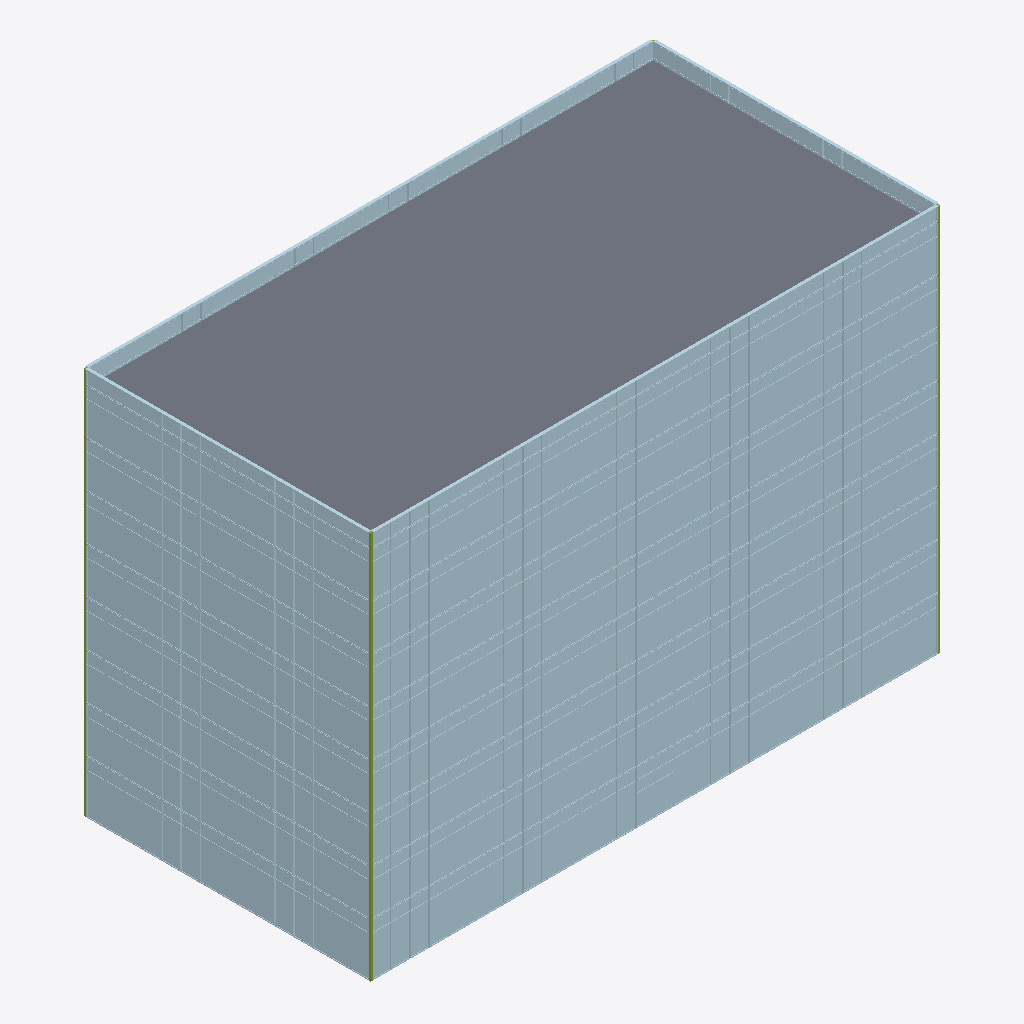
Isometric view of an IFC building model (IFC-SPF (STEP), schema IFC4, length unit millimetre), seen from the south-west, elements coloured by IFC class (only those large enough to see are counted): 396 plates (pale blue), 3 members (olive), 1 slab (grey).
Extent 48.5 m × 24.5 m × 33.3 m (x, y, z). Storeys (9): L1 at 0.00 m; L2 at 4.50 m; L3 at 8.40 m; L4 at 12.30 m; L5 at 16.20 m; L6 at 20.10 m; L7 at 24.00 m; L8 at 27.90 m; RF at 31.80 m. Elements (823): 810 IfcPlate, 9 IfcSlab, 4 IfcMember.

HEADER;
FILE_DESCRIPTION(('ViewDefinition [CoordinationView]'),'2;1');
FILE_NAME('facade_bim.ifc','2026-09-23T00:00:00',(''),(''),'IfcOpenShell 0.8.5','facade-bim/scripts/export_ifc.py','');
FILE_SCHEMA(('IFC4'));
ENDSEC;
DATA;
#1=IFCPROJECT('2S7KYq0K9QZfed_IspUA4z',$,'单元式幕墙 BIM（虚构示例建筑）',$,$,$,$,(#11),#5);
#13=IFCSITE('2QA5KAmWfGOhSV0kdMNCcg',$,'场地',$,$,$,$,$,$,$,$,$,$,$);
#14=IFCBUILDING('3tO_0hFrTM9fxaPGZRUk3G',$,'示例办公楼',$,$,$,$,$,$,$,$,$);
#17=IFCBUILDINGSTOREY('3edehYY6XTVQBt7LQ2SCrE',$,'L1',$,$,$,$,$,$,0.0);
#18=IFCBUILDINGSTOREY('0ntoN709HTKvB2tvBlPP5h',$,'L2',$,$,$,$,$,$,4500.0);
#19=IFCBUILDINGSTOREY('3360vg0tLJWvLNU$D_pgQT',$,'L3',$,$,$,$,$,$,8400.0);
#20=IFCBUILDINGSTOREY('2YD0FxzVjKZwNQj0e6oHqq',$,'L4',$,$,$,$,$,$,12300.0);
#21=IFCBUILDINGSTOREY('1lMZyjRIDPSOXPdexkMqox',$,'L5',$,$,$,$,$,$,16200.0);
#22=IFCBUILDINGSTOREY('0iugdNm1nQPuRTv3czB0lQ',$,'L6',$,$,$,$,$,$,20100.0);
#23=IFCBUILDINGSTOREY('04EqukYgfT5wSUwLzLj8ro',$,'L7',$,$,$,$,$,$,24000.0);
#24=IFCBUILDINGSTOREY('0DwlBhS4XHywGspZU7jLsu',$,'L8',$,$,$,$,$,$,27900.0);
#25=IFCBUILDINGSTOREY('1KNT1f709OfhPS1m8u8_sB',$,'RF',$,$,$,$,$,$,31800.0);
#165799=IFCSLAB('0kpmMa90HK$xDvvkcVs8T4',$,'楼板 RF',$,$,#165811,#165808,$,.FLOOR.);
#165642=IFCMEMBER('1fuX0bNhHJ9vrn2Kl6ryWO',$,'转角立柱 1',$,$,#165655,#165651,$,.MULLION.);
#5652=IFCPLATE('36JxTDefzLxh8vIT4V2i3N',$,'W-L1-05',$,$,#60025,$,$,$);
#1168=IFCPLATE('3Jk0Fc5anOautpasUKXDJt',$,'S-L1-04',$,$,#49249,$,$,$);
#1227=IFCPLATE('3FdVOj1eXSuw9sS99ZXFMX',$,'S-L1-05',$,$,#49390,$,$,$);
#1286=IFCPLATE('2P9KPPMjPVL88bZnn8rlyT',$,'S-L1-06',$,$,#49531,$,$,$);
#1463=IFCPLATE('2RYav8nRvT6PD2je_9KOak',$,'S-L1-09',$,$,#49954,$,$,$);
#1699=IFCPLATE('3qUopTe3DGdBROZRMUsn8w',$,'S-L1-13',$,$,#50518,$,$,$);
#1817=IFCPLATE('3MYHC_96bLHR1IAcsvXwlq',$,'S-L1-15',$,$,#50800,$,$,$);
#1994=IFCPLATE('1kucU_SgHOsuss$IhjqVhu',$,'S-L1-18',$,$,#51283,$,$,$);
#2112=IFCPLATE('2X2Sf2GSPL7ONUPl3iNcoU',$,'S-L1-20',$,$,#51565,$,$,$);
#2230=IFCPLATE('1WyGYaWXXVDeopd_B9GQEX',$,'S-L1-22',$,$,#51847,$,$,$);
#2289=IFCPLATE('3_WRM1G9rPov2QJ46Els4A',$,'S-L1-23',$,$,#51988,$,$,$);
#2525=IFCPLATE('1__4Z3kmzGL9$gMuYJ9WOE',$,'S-L1-27',$,$,#52552,$,$,$);
#2584=IFCPLATE('2f9wTccUfGLhNKMOkFjY0j',$,'S-L1-28',$,$,#52693,$,$,$);
#2643=IFCPLATE('1O8LxX6yTSJuRacSCD0Fnj',$,'S-L1-29',$,$,#52834,$,$,$);
#5534=IFCPLATE('3j56JwQTPIihj5nzOGGu2m',$,'W-L1-03',$,$,#59743,$,$,$);
#5593=IFCPLATE('20TybhbNHVo9AGtrZWYyYO',$,'W-L1-04',$,$,#59884,$,$,$);
#5888=IFCPLATE('3YlYgxSrLLfA6SI1uzRsLd',$,'W-L1-09',$,$,#60589,$,$,$);
#5947=IFCPLATE('3RxAXECuTPgvUhajY5ZOBC',$,'W-L1-10',$,$,#60730,$,$,$);
#6124=IFCPLATE('23sLJZwmLPXhocoxO5sfqG',$,'W-L1-13',$,$,#61153,$,$,$);
#6183=IFCPLATE('0Lzz9E7xfHHOlWIY$$hFmX',$,'W-L1-14',$,$,#61294,$,$,$);
#991=IFCPLATE('0InLvDNIjKROHSuZQMFeen',$,'S-L1-01',$,$,#48826,$,$,$);
#1109=IFCPLATE('3rpoD8_ezSbOr$gqWx0jU6',$,'S-L1-03',$,$,#49108,$,$,$);
#1345=IFCPLATE('3jHAgDZUzSnRdHB3ufjN2p',$,'S-L1-07',$,$,#49672,$,$,$);
#1522=IFCPLATE('3LdSfbXK5NseLKmhy4$CUS',$,'S-L1-10',$,$,#50095,$,$,$);
#1581=IFCPLATE('3s1jVmdpDQW8okF3kXdg3T',$,'S-L1-11',$,$,#50236,$,$,$);
#1640=IFCPLATE('0mzxEzR9zGJRdX53jemRg7',$,'S-L1-12',$,$,#50377,$,$,$);
#1876=IFCPLATE('1zvyImMF9RIg7iIc0Ip3h0',$,'S-L1-16',$,$,#50971,$,$,$);
#1935=IFCPLATE('0i0ImXDY5R0ghcSfTIWZHP',$,'S-L1-17',$,$,#51142,$,$,$);
#2171=IFCPLATE('1GkQ40gUvRnQSyaK_xzV0A',$,'S-L1-21',$,$,#51706,$,$,$);
#2348=IFCPLATE('2oX3Oc3T5M$fqsOO$hhrL8',$,'S-L1-24',$,$,#52129,$,$,$);
#2466=IFCPLATE('2z23hnfJjSDBZRAgGMGu2o',$,'S-L1-26',$,$,#52411,$,$,$);
#2702=IFCPLATE('0uONq99ejLFuF5kWxrG4iJ',$,'S-L1-30',$,$,#52975,$,$,$);
#5475=IFCPLATE('3kBSI$EaTQBuSw6sEQAoLg',$,'W-L1-02',$,$,#59602,$,$,$);
#5770=IFCPLATE('1UHeyWSHvVVhJMiGrVSbqK',$,'W-L1-07',$,$,#60307,$,$,$);
#5829=IFCPLATE('1Yx9JTApPPSQQUnjOtLymk',$,'W-L1-08',$,$,#60448,$,$,$);
#6006=IFCPLATE('0umy7K1bvTtP_MY1WPTPOr',$,'W-L1-11',$,$,#60871,$,$,$);
#6242=IFCPLATE('1ESBTkdfDTV9OIyhQbqp4E',$,'W-L1-15',$,$,#61435,$,$,$);
#5416=IFCPLATE('1iqNBFPrXGKwjTpNrxUPIG',$,'W-L1-01',$,$,#59461,$,$,$);
#1404=IFCPLATE('0Q2MntrMrTsg_giBvMHJpP',$,'S-L1-08',$,$,#49813,$,$,$);
#1758=IFCPLATE('1UFg1sESPJYu65jSU3$DLr',$,'S-L1-14',$,$,#50659,$,$,$);
#2053=IFCPLATE('3545pEMEfMtwqPZOVkv9OB',$,'S-L1-19',$,$,#51424,$,$,$);
#6065=IFCPLATE('1vKEmug2HJkRnxtWeb4zdn',$,'W-L1-12',$,$,#61012,$,$,$);
#1050=IFCPLATE('1I9qs4$YfQHxIB0Mk7cvuF',$,'S-L1-02',$,$,#48967,$,$,$);
#2407=IFCPLATE('0rOfuUMePGQxHML$xxe$PU',$,'S-L1-25',$,$,#52270,$,$,$);
#5711=IFCPLATE('0tUVsKHcLMGBTo$tNYtIU_',$,'W-L1-06',$,$,#60166,$,$,$);
#6301=IFCPLATE('1doO5pGkLIWvFLCTqEd6oo',$,'S-L2-01',$,$,#61576,$,$,$);
#6419=IFCPLATE('3gQsGyXJLRzQn4YBOuqVNW',$,'S-L2-03',$,$,#61858,$,$,$);
#6537=IFCPLATE('02_TJyk29S78dlH_nakstD',$,'S-L2-05',$,$,#62140,$,$,$);
#6596=IFCPLATE('0om1qOivnGh9xIb1YdY6g9',$,'S-L2-06',$,$,#62281,$,$,$);
#6655=IFCPLATE('13uGdQXSLT1giE9fYM7zOb',$,'S-L2-07',$,$,#62422,$,$,$);
#6832=IFCPLATE('0jYfYjuDHPIQ4$CFJqdtl3',$,'S-L2-10',$,$,#62845,$,$,$);
#6891=IFCPLATE('1B5Fh$4BjSSg1YZbGetxNH',$,'S-L2-11',$,$,#62986,$,$,$);
#6950=IFCPLATE('1es0kFdy9SMACA5oGCrT2U',$,'S-L2-12',$,$,#63127,$,$,$);
#7127=IFCPLATE('0909DAtl5OyOgi1WtuArDo',$,'S-L2-15',$,$,#63550,$,$,$);
#7186=IFCPLATE('1Att2DGmLU5us5HvI5wuj5',$,'S-L2-16',$,$,#63691,$,$,$);
#7245=IFCPLATE('17xyHe73fRkP6Dic6YBJ7F',$,'S-L2-17',$,$,#63832,$,$,$);
#7422=IFCPLATE('22Canni3zTChMKZ64P53IA',$,'S-L2-20',$,$,#64255,$,$,$);
#7481=IFCPLATE('0RSbOb6YrI3wn3zB4bpY0c',$,'S-L2-21',$,$,#64396,$,$,$);
#7658=IFCPLATE('0WV8$bwHLSouIqF33vtSME',$,'S-L2-24',$,$,#64819,$,$,$);
#7776=IFCPLATE('3R_UWUMOXPvA6JCbgjgLka',$,'S-L2-26',$,$,#65101,$,$,$);
#7894=IFCPLATE('248JvGFKXTCx2cZ29SrfMS',$,'S-L2-28',$,$,#65383,$,$,$);
#8012=IFCPLATE('0BVkPOtyTPAwnlhKFLxwBz',$,'S-L2-30',$,$,#65665,$,$,$);
#10785=IFCPLATE('06nyGRpTXOvemZnIZUWYb7',$,'W-L2-02',$,$,#72292,$,$,$);
#10844=IFCPLATE('3XO_EA3rPG0fNPanZJyHVb',$,'W-L2-03',$,$,#72433,$,$,$);
#10903=IFCPLATE('2Wpq$q2tbKwuQIrLy$mAFv',$,'W-L2-04',$,$,#72574,$,$,$);
#11080=IFCPLATE('1j1Bobu3nQPR5ge$exbJIb',$,'W-L2-07',$,$,#72997,$,$,$);
#11139=IFCPLATE('1jq5olrHDP4ffRxe3wbNpJ',$,'W-L2-08',$,$,#73138,$,$,$);
#11316=IFCPLATE('3ztWb3KDfGpPgZrOAOeK7m',$,'W-L2-11',$,$,#73561,$,$,$);
#11434=IFCPLATE('3VKOo_2ffLHheo$0SoUxHV',$,'W-L2-13',$,$,#73843,$,$,$);
#11552=IFCPLATE('1zNOggFXLTFBKalsXO50w1',$,'W-L2-15',$,$,#74125,$,$,$);
#11611=IFCPLATE('2Va01R2l1SgufW72KbRl2n',$,'S-L3-01',$,$,#74266,$,$,$);
#11729=IFCPLATE('3aARFdRj1RPRZrNggduvYD',$,'S-L3-03',$,$,#74548,$,$,$);
#11788=IFCPLATE('22ivQgkiXQqRTyyyVxOVvz',$,'S-L3-04',$,$,#74689,$,$,$);
#11847=IFCPLATE('03DupDgnDQSgwKVqFn48Un',$,'S-L3-05',$,$,#74830,$,$,$);
#11965=IFCPLATE('319hTp7GbRyATiqYHZ6UGI',$,'S-L3-07',$,$,#75112,$,$,$);
#12083=IFCPLATE('2sZooniq9P2Rvpd9v1Igiz',$,'S-L3-09',$,$,#75394,$,$,$);
#12142=IFCPLATE('0R$OpOonLSAOmjYljyl6rl',$,'S-L3-10',$,$,#75535,$,$,$);
#12260=IFCPLATE('0CFfzvHGHICgvRnOvZR9wa',$,'S-L3-12',$,$,#75817,$,$,$);
#12319=IFCPLATE('1OjrRLMZbKfAfoUEul9v$h',$,'S-L3-13',$,$,#75958,$,$,$);
#12555=IFCPLATE('2RUdLXdXjKCvQefv2FwwBa',$,'S-L3-17',$,$,#76522,$,$,$);
#12614=IFCPLATE('1ZLL5TibDQXfY11XO0DiFJ',$,'S-L3-18',$,$,#76663,$,$,$);
#12850=IFCPLATE('0UtNyEB9TUQ9BSboLbxo89',$,'S-L3-22',$,$,#77227,$,$,$);
#12909=IFCPLATE('1ZiA3e1UTMhQJg$C6AaTeU',$,'S-L3-23',$,$,#77368,$,$,$);
#12968=IFCPLATE('1wnqBe2w5VA9dh$IzOn18D',$,'S-L3-24',$,$,#77509,$,$,$);
#13086=IFCPLATE('2X5RMGzMXUHOI6vzQm$8y0',$,'S-L3-26',$,$,#77791,$,$,$);
#13145=IFCPLATE('2cU3EWmwnUo9qOnNOT9qgs',$,'S-L3-27',$,$,#77932,$,$,$);
#13204=IFCPLATE('2v98jqlyzS$eEEehay5TQu',$,'S-L3-28',$,$,#78073,$,$,$);
#13263=IFCPLATE('0UG5lfhM1UB9ibPNfJpdbb',$,'S-L3-29',$,$,#78214,$,$,$);
#16213=IFCPLATE('0RSETxZevK8wToWZQYyTzZ',$,'W-L3-04',$,$,#85264,$,$,$);
#16272=IFCPLATE('2UuZnDjs9Nou6q54BgkUew',$,'W-L3-05',$,$,#85405,$,$,$);
#16449=IFCPLATE('3ooT1ryLDGug1UMearLNgy',$,'W-L3-08',$,$,#85828,$,$,$);
#16508=IFCPLATE('1PxQ0A1ADI$uBoMLGpmldx',$,'W-L3-09',$,$,#85969,$,$,$);
#16567=IFCPLATE('0K99x$qkbSJQF0ncJSBnFz',$,'W-L3-10',$,$,#86110,$,$,$);
#16626=IFCPLATE('2csRdtueTKW9KZxtY4mBKx',$,'W-L3-11',$,$,#86251,$,$,$);
#16744=IFCPLATE('3YIwL_0iLLDO7s9xqvdx$o',$,'W-L3-13',$,$,#86533,$,$,$);
#16803=IFCPLATE('25otgU1dPUpASY$76ly8t0',$,'W-L3-14',$,$,#86674,$,$,$);
#16862=IFCPLATE('1yeV7QZzvOmesxg$KgzbYs',$,'W-L3-15',$,$,#86815,$,$,$);
#16921=IFCPLATE('1K0NGx9RTIW8l3REHMPDkL',$,'S-L4-01',$,$,#86956,$,$,$);
#17098=IFCPLATE('1h5qW$20DUeelq98HUnATS',$,'S-L4-04',$,$,#87379,$,$,$);
#17157=IFCPLATE('2EF36HWfHNyujlGWqq6SXe',$,'S-L4-05',$,$,#87520,$,$,$);
#17216=IFCPLATE('1WY8I5vmnI8fcprH_UWubb',$,'S-L4-06',$,$,#87661,$,$,$);
#17393=IFCPLATE('3WFT5QJd5STerfSwPlBcZh',$,'S-L4-09',$,$,#88084,$,$,$);
#17452=IFCPLATE('2GskbJtI5RWR81vdrdJHbT',$,'S-L4-10',$,$,#88225,$,$,$);
#17511=IFCPLATE('1eElGjhnDG3ukf$e7MTKCV',$,'S-L4-11',$,$,#88366,$,$,$);
#17629=IFCPLATE('0MQYM$yjHUd8uOTM_t5Vj5',$,'S-L4-13',$,$,#88648,$,$,$);
#17747=IFCPLATE('0k1tvqMMTKueOjK5pVInHC',$,'S-L4-15',$,$,#88930,$,$,$);
#17806=IFCPLATE('3k20G1gS9LvfeohjIie5b7',$,'S-L4-16',$,$,#89071,$,$,$);
#17924=IFCPLATE('3IzfJv1iTNq92j3_1qUGeK',$,'S-L4-18',$,$,#89353,$,$,$);
#18042=IFCPLATE('24pYJXC2HTmxPzPzoMgzI1',$,'S-L4-20',$,$,#89635,$,$,$);
#18101=IFCPLATE('3KE9uex2LPbgqb0CKMS_1E',$,'S-L4-21',$,$,#89776,$,$,$);
#18219=IFCPLATE('13KxJmBh9Onhdua6Trnkr6',$,'S-L4-23',$,$,#90058,$,$,$);
#18278=IFCPLATE('1uogpykRbSQxeL9iIxy2SZ',$,'S-L4-24',$,$,#90199,$,$,$);
#18455=IFCPLATE('3zk1iG3Z5K2QgxBHNNioFo',$,'S-L4-27',$,$,#90622,$,$,$);
#18573=IFCPLATE('0uRZGTFXbT6BNT0DEPE9KE',$,'S-L4-29',$,$,#90904,$,$,$);
#21405=IFCPLATE('2yHcg9hg5H2hBS0S6G8Y30',$,'W-L4-02',$,$,#97672,$,$,$);
#21464=IFCPLATE('13F6PGxqbLve0Zblp3lCF7',$,'W-L4-03',$,$,#97813,$,$,$);
#21582=IFCPLATE('3ZTB4MwMvVAh0mvRhKv92u',$,'W-L4-05',$,$,#98095,$,$,$);
#21700=IFCPLATE('1bMALpOuDPquabZ3InNJ4n',$,'W-L4-07',$,$,#98377,$,$,$);
#21759=IFCPLATE('2hHMKN2WjG0hBqcMcUONhL',$,'W-L4-08',$,$,#98518,$,$,$);
#21818=IFCPLATE('3WLoe7ANTQJgGOC3pEGihb',$,'W-L4-09',$,$,#98659,$,$,$);
#22054=IFCPLATE('2iCepiDgPM8utOUPNFATQ3',$,'W-L4-13',$,$,#99223,$,$,$);
#22113=IFCPLATE('3_TKydN8XNz8s_YL8US1ZK',$,'W-L4-14',$,$,#99364,$,$,$);
#22349=IFCPLATE('2xi0hO9I9VoRlwUyG6IKx4',$,'S-L5-03',$,$,#99928,$,$,$);
#22408=IFCPLATE('10EgT3ic1RNRPfmxPw0qY2',$,'S-L5-04',$,$,#100069,$,$,$);
#22526=IFCPLATE('1BvGA2OunNzuy4A4lzmiH_',$,'S-L5-06',$,$,#100351,$,$,$);
#22703=IFCPLATE('0cx2pfq4HNWRjFJOlHq$yz',$,'S-L5-09',$,$,#100774,$,$,$);
#22821=IFCPLATE('3EYMdlqlDObxlH64pEp9L7',$,'S-L5-11',$,$,#101056,$,$,$);
#22880=IFCPLATE('0rbz5pv7nPxxpr0O_82Xsp',$,'S-L5-12',$,$,#101197,$,$,$);
#22939=IFCPLATE('0bzHN823LOGePecOqPA$gQ',$,'S-L5-13',$,$,#101338,$,$,$);
#23116=IFCPLATE('0fSkbHNx5MHRhPQyVqwbXj',$,'S-L5-16',$,$,#101761,$,$,$);
#23175=IFCPLATE('3obpQjcYjRew6HersQbpDc',$,'S-L5-17',$,$,#101902,$,$,$);
#23234=IFCPLATE('3bjgd3cOHTARD9cTsVRvjo',$,'S-L5-18',$,$,#102043,$,$,$);
#23411=IFCPLATE('16AtUBB61In847oPsFPvOi',$,'S-L5-21',$,$,#102466,$,$,$);
#23470=IFCPLATE('3Ou$dMRU1TJBcP1bEWUIey',$,'S-L5-22',$,$,#102607,$,$,$);
#23529=IFCPLATE('1hl8mZ6ifR0A3gaZUQSNqx',$,'S-L5-23',$,$,#102748,$,$,$);
#23706=IFCPLATE('2LJxGDywXL1uAhEejYJ586',$,'S-L5-26',$,$,#103171,$,$,$);
#23765=IFCPLATE('2tUnS0SvPJMBi$VgW_QrOX',$,'S-L5-27',$,$,#103312,$,$,$);
#23824=IFCPLATE('2A_gjZlvrHCfxrlGOZX7NQ',$,'S-L5-28',$,$,#103453,$,$,$);
#26715=IFCPLATE('1WprfdSKzMHOI153efoaKY',$,'W-L5-02',$,$,#110362,$,$,$);
#26833=IFCPLATE('0rJye0SdfU7gHBuGujFQqh',$,'W-L5-04',$,$,#110644,$,$,$);
#26892=IFCPLATE('38HuMxXjnK8xX523iWKHFZ',$,'W-L5-05',$,$,#110785,$,$,$);
#27010=IFCPLATE('0Sy5okiAvNQelz4BRAQD8G',$,'W-L5-07',$,$,#111067,$,$,$);
#27128=IFCPLATE('0fTkUNXAnU3BtJ5zKU6$dv',$,'W-L5-09',$,$,#111349,$,$,$);
#27187=IFCPLATE('1mcrmjRW5VTALHdsS$CpoY',$,'W-L5-10',$,$,#111490,$,$,$);
#27246=IFCPLATE('0mvmXxbXTU5R$gCX3are8C',$,'W-L5-11',$,$,#111631,$,$,$);
#27423=IFCPLATE('37ripAem1PLQyCZ2DUO9YI',$,'W-L5-14',$,$,#112054,$,$,$);
#27482=IFCPLATE('1zcbQhp$XI$PD3iWy5FXx9',$,'W-L5-15',$,$,#112195,$,$,$);
#27541=IFCPLATE('14J_wkn3DQDfH0u0sMbbKN',$,'S-L6-01',$,$,#112336,$,$,$);
#27659=IFCPLATE('3swBKoQ2DSnQsXxtt24b9T',$,'S-L6-03',$,$,#112618,$,$,$);
#27718=IFCPLATE('28xbXJHf1RG97UakVL3KyS',$,'S-L6-04',$,$,#112759,$,$,$);
#27777=IFCPLATE('3awki_qqLQuhMmqxzOdf8h',$,'S-L6-05',$,$,#112900,$,$,$);
#28013=IFCPLATE('1BObz2YR9MHB4Olj15lwM5',$,'S-L6-09',$,$,#113464,$,$,$);
#28072=IFCPLATE('2fYo4PFcjPRBbM4D_C63nN',$,'S-L6-10',$,$,#113605,$,$,$);
#28190=IFCPLATE('0VLuAmXerSovpZe8pngZoi',$,'S-L6-12',$,$,#113887,$,$,$);
#28367=IFCPLATE('1SSsuLJ3rR6w4ISO5ZvSHE',$,'S-L6-15',$,$,#114310,$,$,$);
#28485=IFCPLATE('1tR3nY9frRBAyIZ01CBe5V',$,'S-L6-17',$,$,#114592,$,$,$);
#28544=IFCPLATE('2dWdi0jsnTUeIWo24yZnt$',$,'S-L6-18',$,$,#114733,$,$,$);
#28662=IFCPLATE('3KDmo0RjPM0RlqwOOI$Fx3',$,'S-L6-20',$,$,#115015,$,$,$);
#28780=IFCPLATE('2b1MVOMqfTvOYcWpfZmF5k',$,'S-L6-22',$,$,#115297,$,$,$);
#28839=IFCPLATE('28bfZDhjDNF9FtE$Uovyz6',$,'S-L6-23',$,$,#115438,$,$,$);
#28898=IFCPLATE('14XWYBnqrMTf_R7PGu4dLj',$,'S-L6-24',$,$,#115579,$,$,$);
#29016=IFCPLATE('29NAYOT1vOwA77ILZIJ2qk',$,'S-L6-26',$,$,#115861,$,$,$);
#29134=IFCPLATE('1d6GjBvsLMnfuOBMK_SRXl',$,'S-L6-28',$,$,#116143,$,$,$);
#29193=IFCPLATE('0X2MRoAAvOvO6EYX6B8qNY',$,'S-L6-29',$,$,#116284,$,$,$);
#32084=IFCPLATE('1qMNQxT8bJ$PptKipRhg6a',$,'W-L6-03',$,$,#123193,$,$,$);
#32143=IFCPLATE('0yZZUEe7nQehJa9JTd7k$O',$,'W-L6-04',$,$,#123334,$,$,$);
#32379=IFCPLATE('2jNvN3DF1NgOcCmxvgUwgS',$,'W-L6-08',$,$,#123898,$,$,$);
#32438=IFCPLATE('2XHmEb2SXQAw5CsTQ43utk',$,'W-L6-09',$,$,#124039,$,$,$);
#32497=IFCPLATE('1Pg2n9WsPPPRe5TmS2lbzy',$,'W-L6-10',$,$,#124180,$,$,$);
#32674=IFCPLATE('3eHwxkitnGwReP_4Sm7Kdz',$,'W-L6-13',$,$,#124603,$,$,$);
#32733=IFCPLATE('1tfuOMg4HJCgZle7xhsIsz',$,'W-L6-14',$,$,#124744,$,$,$);
#32792=IFCPLATE('0EKWAwx3zKuwUjt5jKzME$',$,'W-L6-15',$,$,#124885,$,$,$);
#32851=IFCPLATE('2j8co8YmLKWuUvi9akw0N0',$,'S-L7-01',$,$,#125026,$,$,$);
#32969=IFCPLATE('1$R1SdRZTT$BAgIbiQ1_$G',$,'S-L7-03',$,$,#125308,$,$,$);
#33146=IFCPLATE('3pxi_u4C5RbOVa6cb1yv6H',$,'S-L7-06',$,$,#125731,$,$,$);
#33382=IFCPLATE('1ea6cnMn5SwwTvojnG49Cw',$,'S-L7-10',$,$,#126295,$,$,$);
#33441=IFCPLATE('1OJeaUKEnGkuYrwAmtqKkq',$,'S-L7-11',$,$,#126436,$,$,$);
#33500=IFCPLATE('2HzvNMRafVbQo9CQ$0EMuu',$,'S-L7-12',$,$,#126577,$,$,$);
#33559=IFCPLATE('3ouoRVfqvPNAidMyqB9h8D',$,'S-L7-13',$,$,#126718,$,$,$);
#33677=IFCPLATE('2_Ij7bHh5UbR8mU$N0BMAM',$,'S-L7-15',$,$,#127000,$,$,$);
#33736=IFCPLATE('20JHWCOwTH$u9zl$ewMPLz',$,'S-L7-16',$,$,#127141,$,$,$);
#33795=IFCPLATE('0bv1YkMU5JPu1r97Ri9LbO',$,'S-L7-17',$,$,#127282,$,$,$);
#33972=IFCPLATE('3R9xlbinrSS9ZyCgM0F0AJ',$,'S-L7-20',$,$,#127705,$,$,$);
#34031=IFCPLATE('0zeTbPK5bHw8e$k3eEjeoJ',$,'S-L7-21',$,$,#127846,$,$,$);
#34090=IFCPLATE('2qw$r3tLLTNuzJ$f7Nze2C',$,'S-L7-22',$,$,#127987,$,$,$);
#34208=IFCPLATE('2AlgE37orPFRtlhDh5LobI',$,'S-L7-24',$,$,#128269,$,$,$);
#34326=IFCPLATE('06fcYimXbHGBpamyQVpAGE',$,'S-L7-26',$,$,#128551,$,$,$);
#34385=IFCPLATE('2CWHfnFSDQbvXcgUepMDur',$,'S-L7-27',$,$,#128692,$,$,$);
#34503=IFCPLATE('0PDTvsVeDSIO1NFt5UGwkq',$,'S-L7-29',$,$,#128974,$,$,$);
#37335=IFCPLATE('2mSsgh0VvTHvwaPQ4zVB$v',$,'W-L7-02',$,$,#135742,$,$,$);
#37394=IFCPLATE('37_ZFVZ51MxvF8P8XceMZg',$,'W-L7-03',$,$,#135883,$,$,$);
#37512=IFCPLATE('0bZ_piNI5KfAMSuNZhB2ac',$,'W-L7-05',$,$,#136165,$,$,$);
#37630=IFCPLATE('19$GeDT3TMyOAu2ZomM_xz',$,'W-L7-07',$,$,#136447,$,$,$);
#37689=IFCPLATE('3SWo4wr1jRKwpafYV0uYwk',$,'W-L7-08',$,$,#136588,$,$,$);
#37807=IFCPLATE('2os_SlsVLHxR622alozRE_',$,'W-L7-10',$,$,#136870,$,$,$);
#37866=IFCPLATE('1sYxUuGrHPARmZQUn1UUkt',$,'W-L7-11',$,$,#137011,$,$,$);
#38102=IFCPLATE('1r2P1fy5XNqgee3fcFLUg6',$,'W-L7-15',$,$,#137575,$,$,$);
#38279=IFCPLATE('3WMX4qj_vTXfzrnmOHsqUH',$,'S-L8-03',$,$,#137998,$,$,$);
#38338=IFCPLATE('0BtSUuGPjPPvE3MJ3KLttr',$,'S-L8-04',$,$,#138139,$,$,$);
#38397=IFCPLATE('22X2peLoHNquhelfe_0JcX',$,'S-L8-05',$,$,#138280,$,$,$);
#38633=IFCPLATE('0s83inTQXSSfTHiIBmjXao',$,'S-L8-09',$,$,#138844,$,$,$);
#38751=IFCPLATE('3_NAGFpL5I2hwqbz1rR3zQ',$,'S-L8-11',$,$,#139126,$,$,$);
#38869=IFCPLATE('0R6oizLN5KCgtdBYlp57fa',$,'S-L8-13',$,$,#139408,$,$,$);
#39046=IFCPLATE('0CYHW0aevIuwL94xSEvODh',$,'S-L8-16',$,$,#139831,$,$,$);
#39105=IFCPLATE('36Dlu$1VfNCuhZHUbVG9Ne',$,'S-L8-17',$,$,#139972,$,$,$);
#39164=IFCPLATE('3mp4jcSe1Vq8ohQ0CZGghU',$,'S-L8-18',$,$,#140113,$,$,$);
#39341=IFCPLATE('0NhuCeiVjVCAOfTGIKoxtx',$,'S-L8-21',$,$,#140536,$,$,$);
#39400=IFCPLATE('1cke5Z43DGTPUQN1Z0$H_7',$,'S-L8-22',$,$,#140677,$,$,$);
#39459=IFCPLATE('0ZpYozjpHSiu5wVYTIPp3L',$,'S-L8-23',$,$,#140818,$,$,$);
#39695=IFCPLATE('2b4Idgjv5PFvEwaBlfILqF',$,'S-L8-27',$,$,#141382,$,$,$);
#39754=IFCPLATE('1UBBbqMy5VoQVDySZV0H6B',$,'S-L8-28',$,$,#141523,$,$,$);
#42645=IFCPLATE('3gYMOiRdPQCexpAv4plocI',$,'W-L8-02',$,$,#152332,$,$,$);
#42763=IFCPLATE('0YTOe6KfLQVeyGKxoh5W6j',$,'W-L8-04',$,$,#152614,$,$,$);
#42822=IFCPLATE('1fvsEPpA1T6PNjJCXayiFg',$,'W-L8-05',$,$,#152755,$,$,$);
#42940=IFCPLATE('2KbtIzSU1UGxf6ptk2znNl',$,'W-L8-07',$,$,#153037,$,$,$);
#43058=IFCPLATE('3m1fvIY1LPEOdMCMc4WARh',$,'W-L8-09',$,$,#153319,$,$,$);
#43117=IFCPLATE('1TEmUzlELQn8DFlWpCfltE',$,'W-L8-10',$,$,#153460,$,$,$);
#43176=IFCPLATE('1Zohq0nszOW83pNP1K9yht',$,'W-L8-11',$,$,#153601,$,$,$);
#43294=IFCPLATE('1sFDHNLpnQxvkN2drS7wYw',$,'W-L8-13',$,$,#153883,$,$,$);
#43353=IFCPLATE('1EIWoH6znIe8q6ilFBlpqA',$,'W-L8-14',$,$,#154024,$,$,$);
#43412=IFCPLATE('0odbr649LT3BY2ucC$VzXC',$,'W-L8-15',$,$,#154165,$,$,$);
#6478=IFCPLATE('0w12u9tCnHmBAehKAkB9sy',$,'S-L2-04',$,$,#61999,$,$,$);
#6773=IFCPLATE('1IpDC2EUfKpvS0tBmj6lu8',$,'S-L2-09',$,$,#62704,$,$,$);
#7009=IFCPLATE('24B4GXg79Qz8exN51cunPO',$,'S-L2-13',$,$,#63268,$,$,$);
#7304=IFCPLATE('1YPn$AfNPIE976EhZBQrPO',$,'S-L2-18',$,$,#63973,$,$,$);
#7540=IFCPLATE('07ZGjqOprIJPjoABBE$Vo0',$,'S-L2-22',$,$,#64537,$,$,$);
#7599=IFCPLATE('3Yx6dtAJfOL8PMqAs9jpIi',$,'S-L2-23',$,$,#64678,$,$,$);
#7835=IFCPLATE('3sFpd_ckTRBgUP5V4e1K4j',$,'S-L2-27',$,$,#65242,$,$,$);
#7953=IFCPLATE('1l96m$7_zNJfikP4sVlXer',$,'S-L2-29',$,$,#65524,$,$,$);
#10726=IFCPLATE('3u_MRte4HObRHAX4mYwRYe',$,'W-L2-01',$,$,#72151,$,$,$);
#10962=IFCPLATE('0hBveNnW1SuRsSkOEDcik4',$,'W-L2-05',$,$,#72715,$,$,$);
#11198=IFCPLATE('0pLkZldbjLIgoJizrylrq$',$,'W-L2-09',$,$,#73279,$,$,$);
#11257=IFCPLATE('01LxNHwyfKVffqVQ43lYgv',$,'W-L2-10',$,$,#73420,$,$,$);
#11493=IFCPLATE('19yhiwUPzOjO2E2dvgrUOc',$,'W-L2-14',$,$,#73984,$,$,$);
#11906=IFCPLATE('1I3KHYNuvOYewqXlpvTXvG',$,'S-L3-06',$,$,#74971,$,$,$);
#12201=IFCPLATE('2INZQ3LkHHyhdG2sY8pDQ7',$,'S-L3-11',$,$,#75676,$,$,$);
#12437=IFCPLATE('36NegLEjTRGxEPqPDZabW2',$,'S-L3-15',$,$,#76240,$,$,$);
#12496=IFCPLATE('1YA2uESgDKJRHyl8L067VT',$,'S-L3-16',$,$,#76381,$,$,$);
#12732=IFCPLATE('1KmJS3WJ1Pyh2VmOdzalvW',$,'S-L3-20',$,$,#76945,$,$,$);
ENDSEC;
